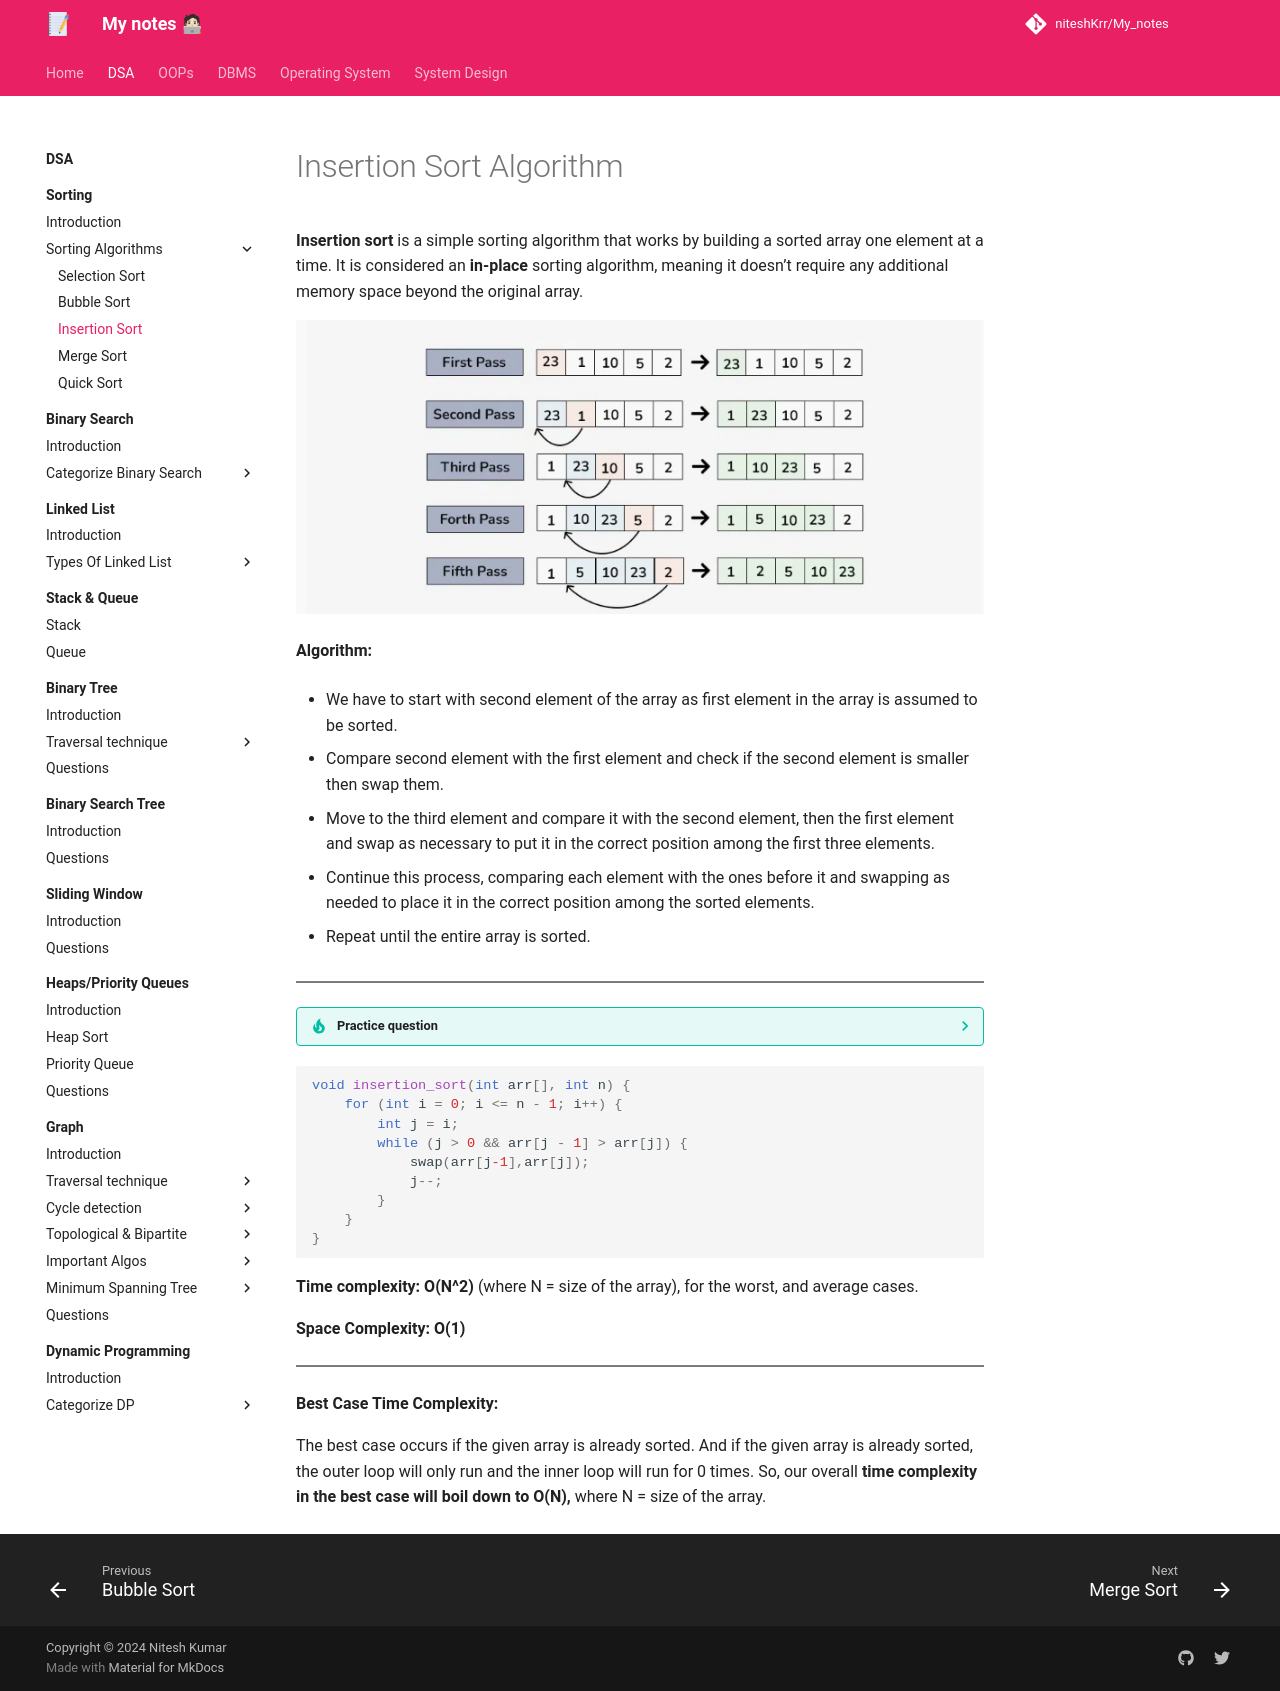

repository: niteshKrr/My_notes · page: dsa/sorting/sorting_techniques/insertion_sort/index.html · generator: mkdocs

# Insertion Sort Algorithm


**Insertion sort** is a simple sorting algorithm that works by building a sorted array one element at a time. It is considered an **in-place** sorting algorithm, meaning it doesn’t require any additional memory space beyond the original array.


![loading...](../../../images/dsa/sorting/insertion.png)



**Algorithm:**


* We have to start with second element of the array as first element in the array is assumed to be sorted.

* Compare second element with the first element and check if the second element is smaller then swap them.

* Move to the third element and compare it with the second element, then the first element and swap as necessary to put it in the correct position among the first three elements.

* Continue this process, comparing each element with the ones before it and swapping as needed to place it in the correct position among the sorted elements.

* Repeat until the entire array is sorted.


---

??? tip "Practice question"

    * <a href="https://www.geeksforgeeks.org/problems/insertion-sort/0?category%5B%5D=Algorithms&page=1&query=category%5B%5DAlgorithmspage1&utm_source=youtube&utm_medium=collab_striver_ytdescription&utm_campaign=insertion-sort" target="_blank">Insertion Sort (gfg)</a>

    ---





```cpp


void insertion_sort(int arr[], int n) {
    for (int i = 0; i <= n - 1; i++) {
        int j = i;
        while (j > 0 && arr[j - 1] > arr[j]) {
            swap(arr[j-1],arr[j]);
            j--;
        }
    }
}


```



**Time complexity: O(N^2)**  (where N = size of the array), for the worst, and average cases.


**Space Complexity: O(1)**


---


**Best Case Time Complexity:** 


The best case occurs if the given array is already sorted. And if the given array is already sorted, the outer loop will only run and the inner loop will run for 0 times. So, our overall **time complexity in the best case will boil down to O(N),** where N = size of the array.
